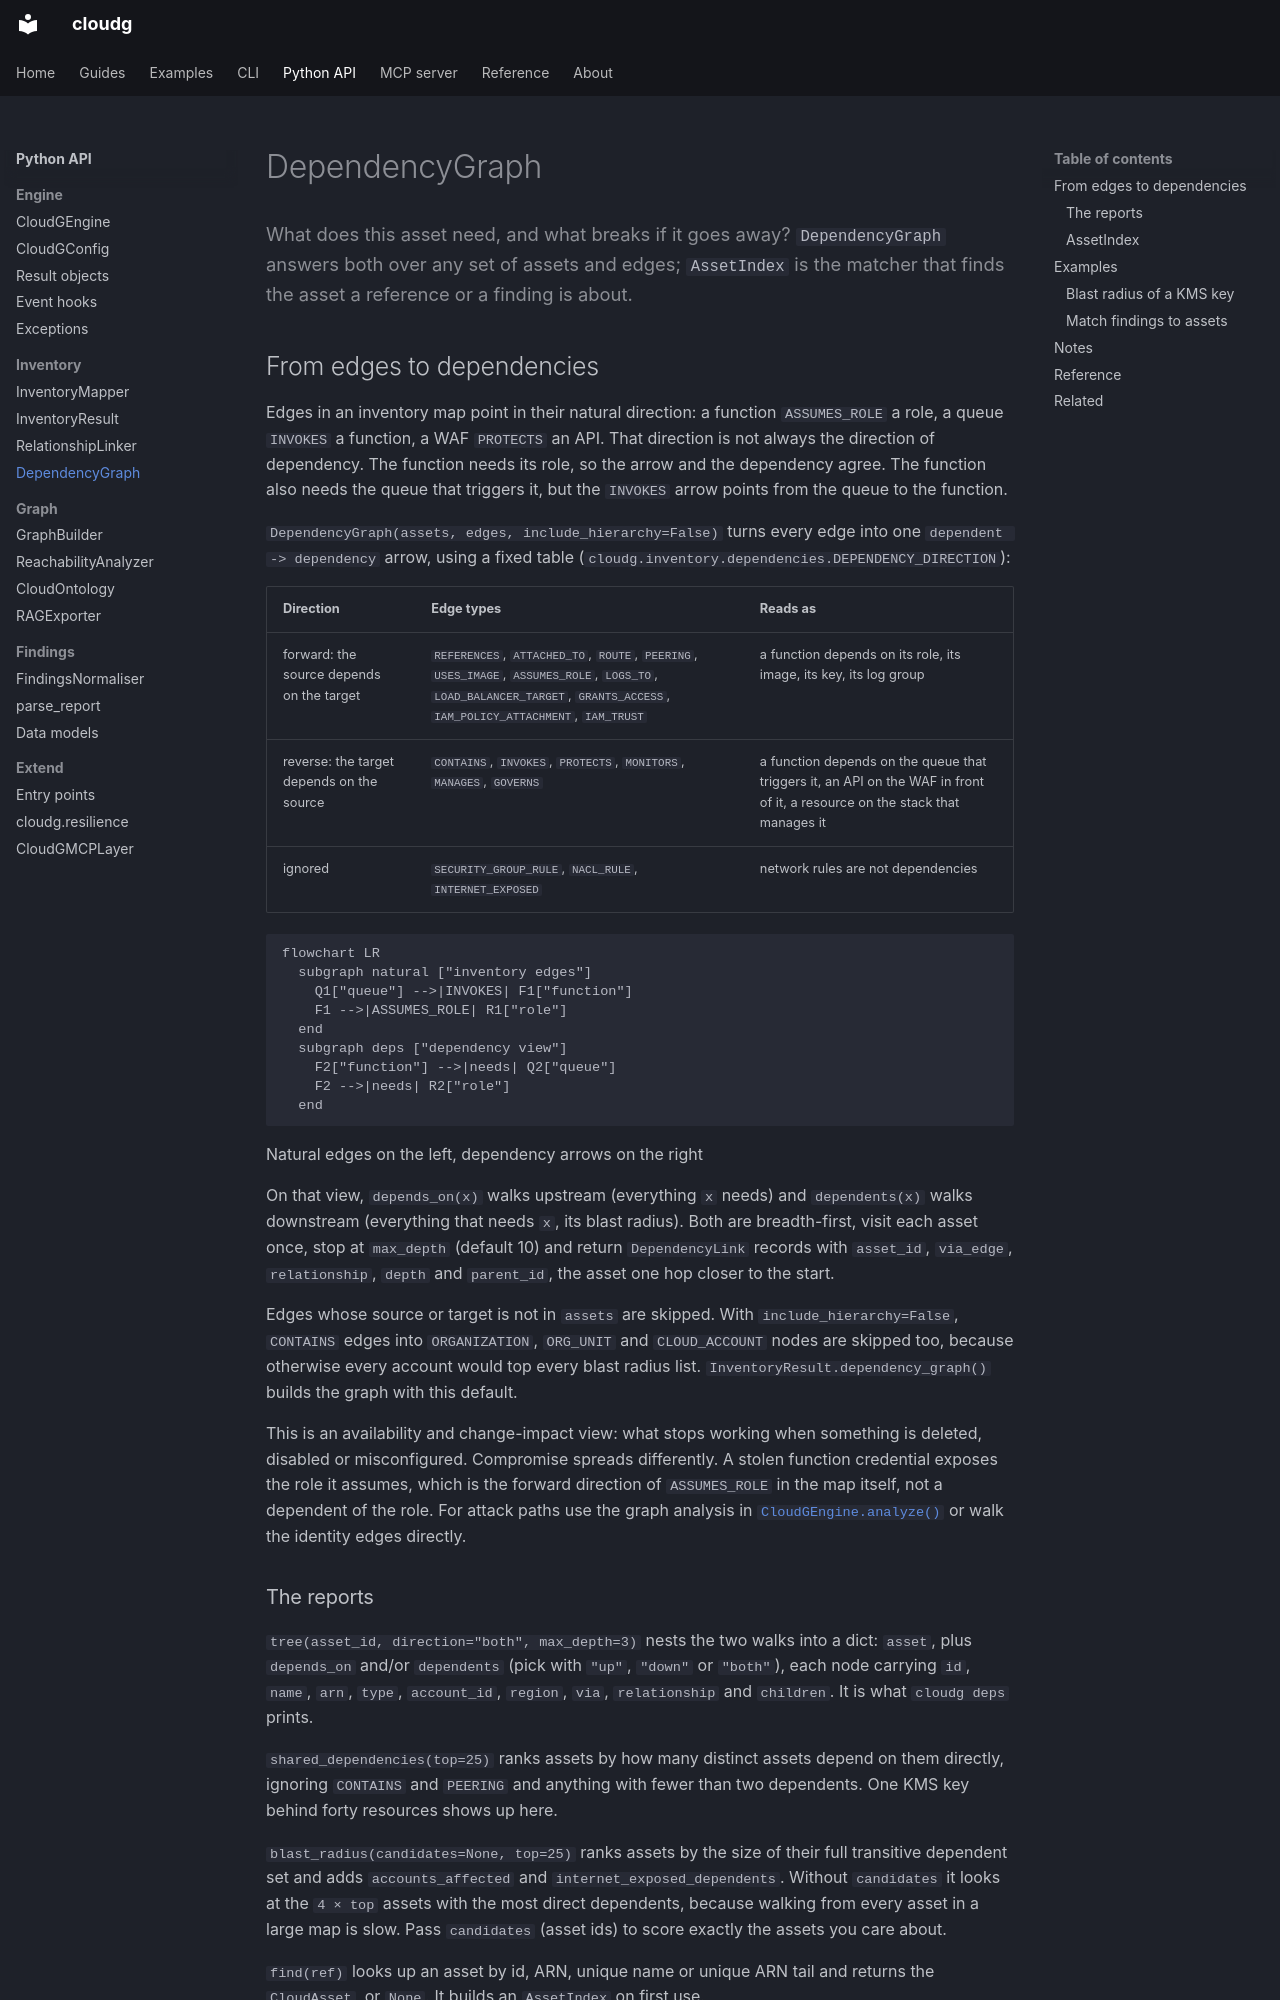

repository: morpheuslord/cloudg · page: api/dependencygraph/index.html · generator: mkdocs

---
description: What does this asset need, and what breaks if it goes away? DependencyGraph answers both over any set of assets and edges; AssetIndex is the matcher that finds the asset a reference or a finding is about.
---

What does this asset need, and what breaks if it goes away? `DependencyGraph` answers both over any set of assets and edges; `AssetIndex` is the matcher that finds the asset a reference or a finding is about.
{ .lede }

## From edges to dependencies

Edges in an inventory map point in their natural direction: a function `ASSUMES_ROLE` a role, a queue `INVOKES` a function, a WAF `PROTECTS` an API. That direction is not always the direction of dependency. The function needs its role, so the arrow and the dependency agree. The function also needs the queue that triggers it, but the `INVOKES` arrow points from the queue to the function.

`DependencyGraph(assets, edges, include_hierarchy=False)` turns every edge into one `dependent -> dependency` arrow, using a fixed table (`cloudg.inventory.dependencies.DEPENDENCY_DIRECTION`):

| Direction | Edge types | Reads as |
|---|---|---|
| forward: the source depends on the target | `REFERENCES`, `ATTACHED_TO`, `ROUTE`, `PEERING`, `USES_IMAGE`, `ASSUMES_ROLE`, `LOGS_TO`, `LOAD_BALANCER_TARGET`, `GRANTS_ACCESS`, `IAM_POLICY_ATTACHMENT`, `IAM_TRUST` | a function depends on its role, its image, its key, its log group |
| reverse: the target depends on the source | `CONTAINS`, `INVOKES`, `PROTECTS`, `MONITORS`, `MANAGES`, `GOVERNS` | a function depends on the queue that triggers it, an API on the WAF in front of it, a resource on the stack that manages it |
| ignored | `SECURITY_GROUP_RULE`, `NACL_RULE`, `INTERNET_EXPOSED` | network rules are not dependencies |

```mermaid
flowchart LR
  subgraph natural ["inventory edges"]
    Q1["queue"] -->|INVOKES| F1["function"]
    F1 -->|ASSUMES_ROLE| R1["role"]
  end
  subgraph deps ["dependency view"]
    F2["function"] -->|needs| Q2["queue"]
    F2 -->|needs| R2["role"]
  end
```
Natural edges on the left, dependency arrows on the right
{ .diagram-caption }

On that view, `depends_on(x)` walks upstream (everything `x` needs) and `dependents(x)` walks downstream (everything that needs `x`, its blast radius). Both are breadth-first, visit each asset once, stop at `max_depth` (default 10) and return `DependencyLink` records with `asset_id`, `via_edge`, `relationship`, `depth` and `parent_id`, the asset one hop closer to the start.

Edges whose source or target is not in `assets` are skipped. With `include_hierarchy=False`, `CONTAINS` edges into `ORGANIZATION`, `ORG_UNIT` and `CLOUD_ACCOUNT` nodes are skipped too, because otherwise every account would top every blast radius list. `InventoryResult.dependency_graph()` builds the graph with this default.

This is an availability and change-impact view: what stops working when something is deleted, disabled or misconfigured. Compromise spreads differently. A stolen function credential exposes the role it assumes, which is the forward direction of `ASSUMES_ROLE` in the map itself, not a dependent of the role. For attack paths use the graph analysis in [`CloudGEngine.analyze()`](cloudgengine.md) or walk the identity edges directly.
